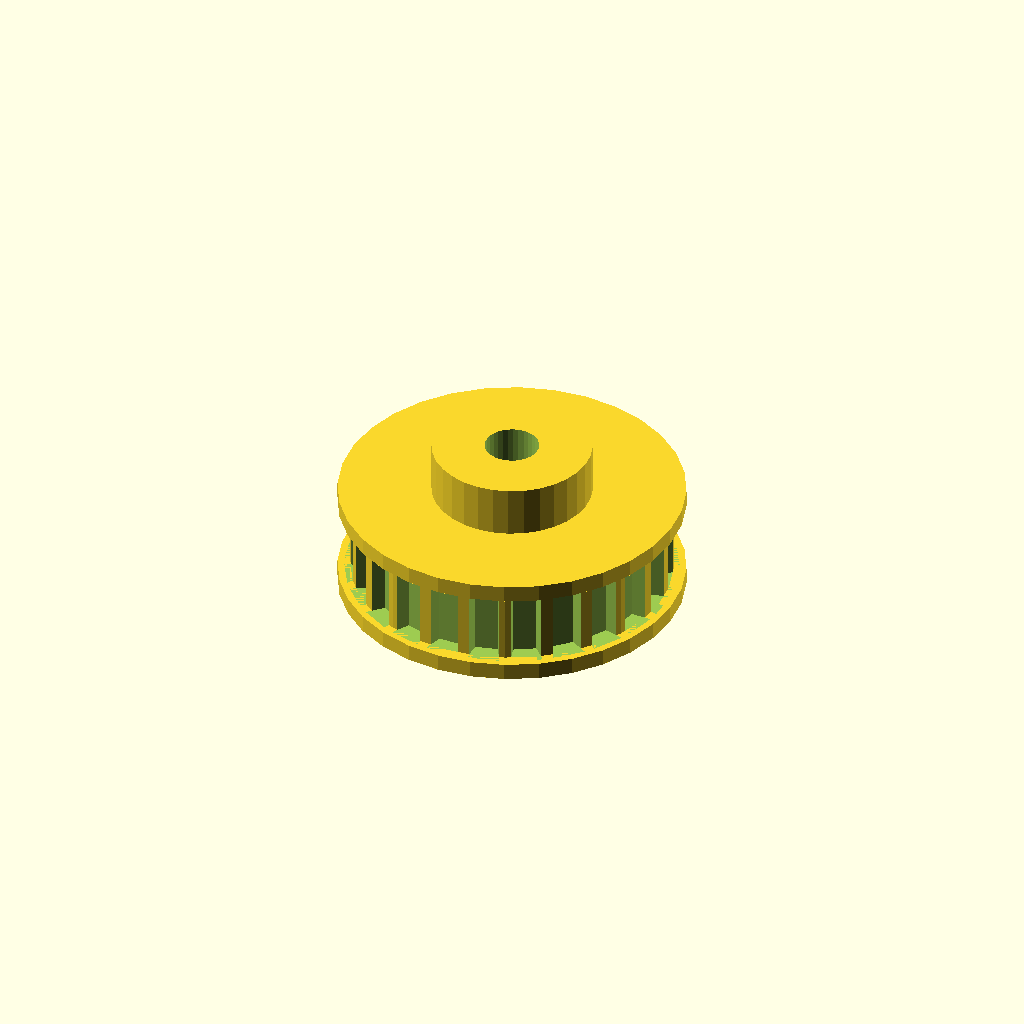
Cell 1: the model at its default parameters.
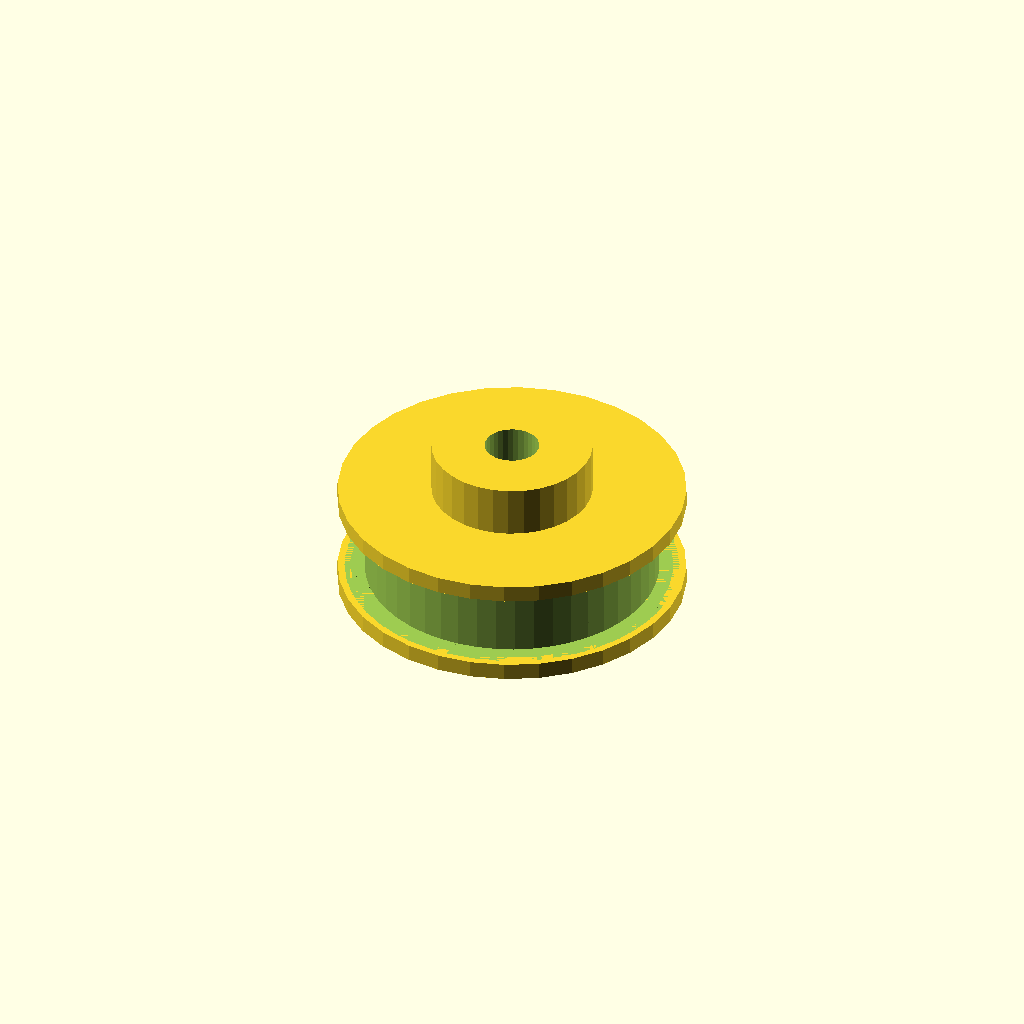
Cell 2 — teeth set to 48, the other parameters unchanged.
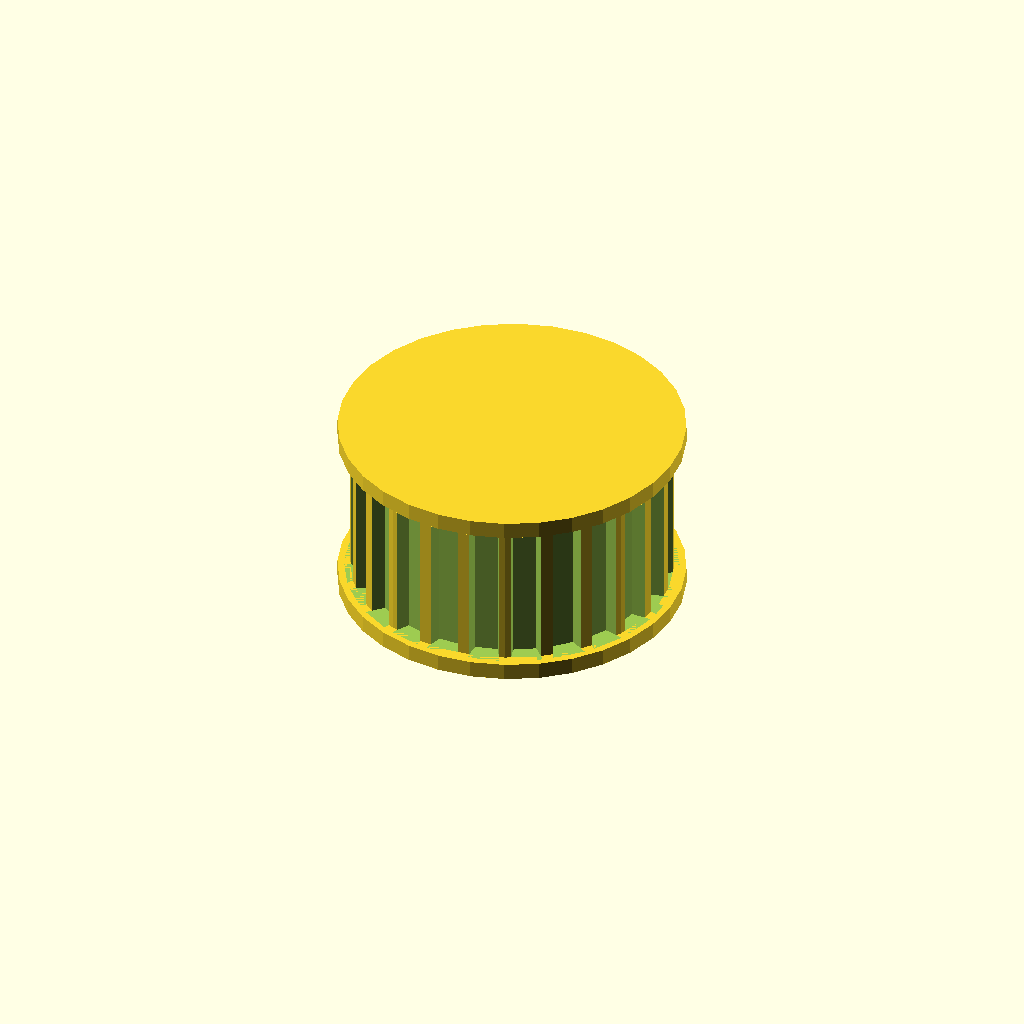
Cell 3: the same model with belt_w = 18.
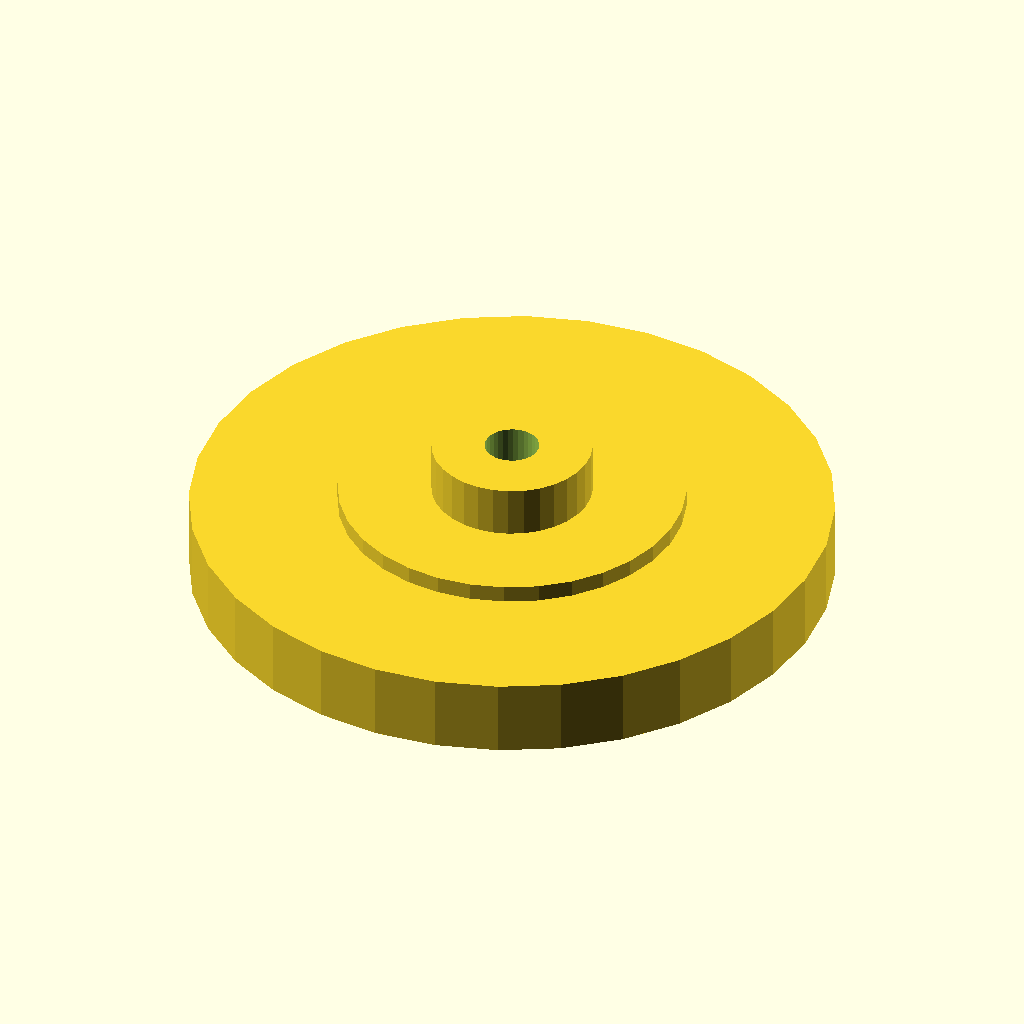
Cell 4 — tip_d set to 75.2, the other parameters unchanged.
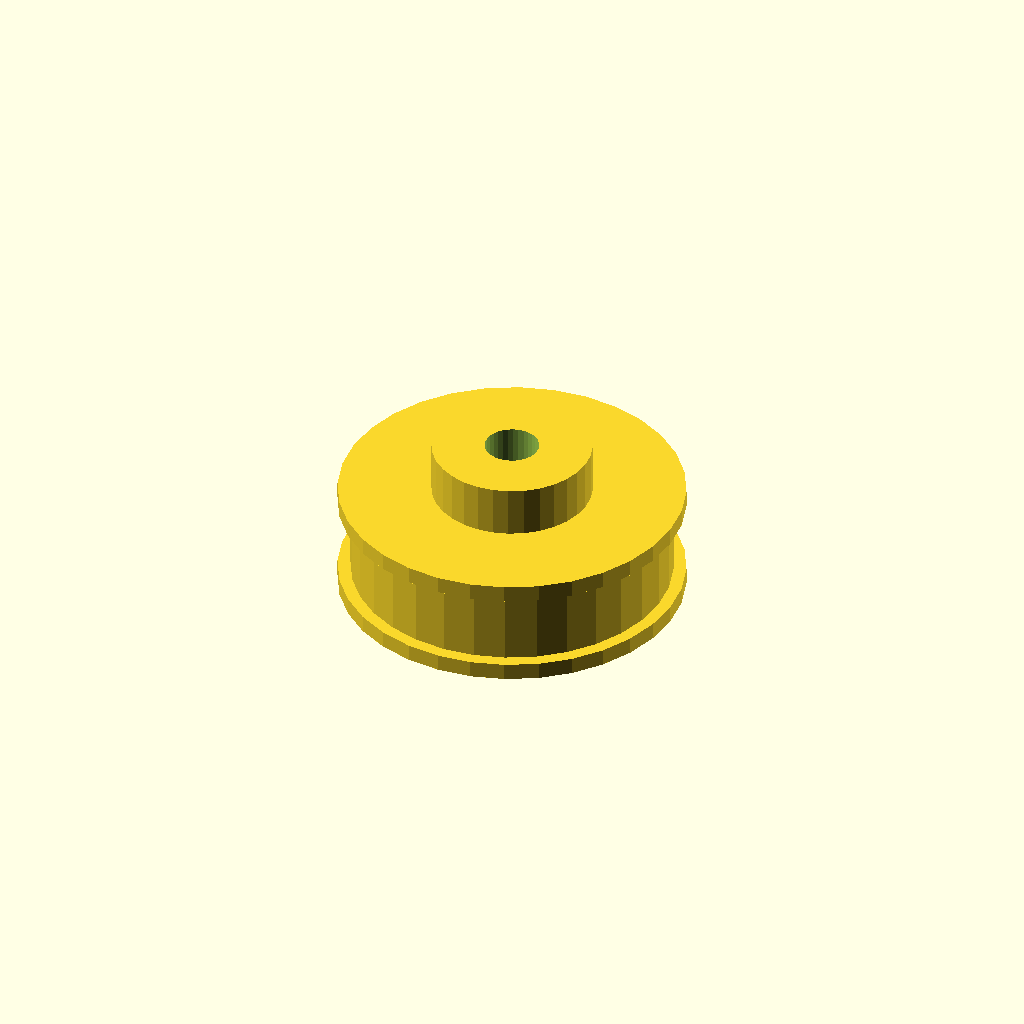
Cell 5 — root_d set to 70.8, the other parameters unchanged.
All cells are drawn from one camera (rotation 55°, 0°, 25°, orthographic, colour scheme Cornfield), so only the parameter changes between them.
The OpenSCAD source (optional_data/data/gen2/pulleys/part_0019.scad):
$fn = 32;

// ----------------------------------------------------------------------
// Timing pulley: HTD5 24T, pitch 5 mm, 40.6 mm x 19 mm
// ----------------------------------------------------------------------

// --- parameters (mm) ---
pitch = 5;                // belt pitch
teeth = 24;               // number of grooves
belt_w = 9;               // belt width between the flanges
tip_d = 37.6;             // tip circle diameter
root_d = 35.4;            // groove bottom diameter
groove_h = 1.1;           // groove depth
tooth_w = 3.2;            // groove width at the tip circle
flange_d = 40.6;          // flange diameter
flange_t = 2;             // flange thickness
spigot_d = 33.8;          // flange spigot, sunk into the rim
spigot_h = 1.2;           // spigot depth into the rim
bore_d = 6.35;            // shaft bore
hub_d = 18.8;             // hub diameter
hub_h = 6;                // hub above the flange
bottom_z = -2;            // lowest point of the pulley
top_z = 17;               // highest point of the pulley

module rim() {
  cylinder(h = belt_w, d = tip_d);
}

module groove_cutter() {
  /* belt tooth groove: deeper than wide, cut through the belt width */
  translate([root_d / 2, 0, 0])
    linear_extrude(height = belt_w)
      polygon(points = [[-0.6, -tooth_w * 0.42], [groove_h + 0.6, -tooth_w * 0.6],
                        [groove_h + 0.6, tooth_w * 0.6], [-0.6, tooth_w * 0.42]]);
}

module flanges() {
  translate([0, 0, -flange_t]) cylinder(h = flange_t, d = flange_d);
  translate([0, 0, belt_w]) cylinder(h = flange_t, d = flange_d);
  translate([0, 0, -spigot_h]) cylinder(h = spigot_h + 0.6, d = spigot_d);
  translate([0, 0, belt_w - 0.6]) cylinder(h = spigot_h + 0.6, d = spigot_d);
}

module hub() {
  translate([0, 0, bottom_z]) cylinder(h = top_z - bottom_z, d = hub_d);
}

difference() {
  union() {
    rim();
    hub();
    flanges();
  }
  for (i = [0 : teeth - 1]) rotate([0, 0, i * 360 / teeth]) groove_cutter();
  translate([0, 0, bottom_z - 1]) cylinder(h = top_z - bottom_z + 2, d = bore_d);
}
Parameter table extracted from the source (name, type, default, range or options):
pitch: number, default 5
teeth: number, default 24
belt_w: number, default 9
tip_d: number, default 37.6
root_d: number, default 35.4
groove_h: number, default 1.1
tooth_w: number, default 3.2
flange_d: number, default 40.6
flange_t: number, default 2
spigot_d: number, default 33.8
spigot_h: number, default 1.2
bore_d: number, default 6.35
hub_d: number, default 18.8
hub_h: number, default 6
bottom_z: number, default -2
top_z: number, default 17
